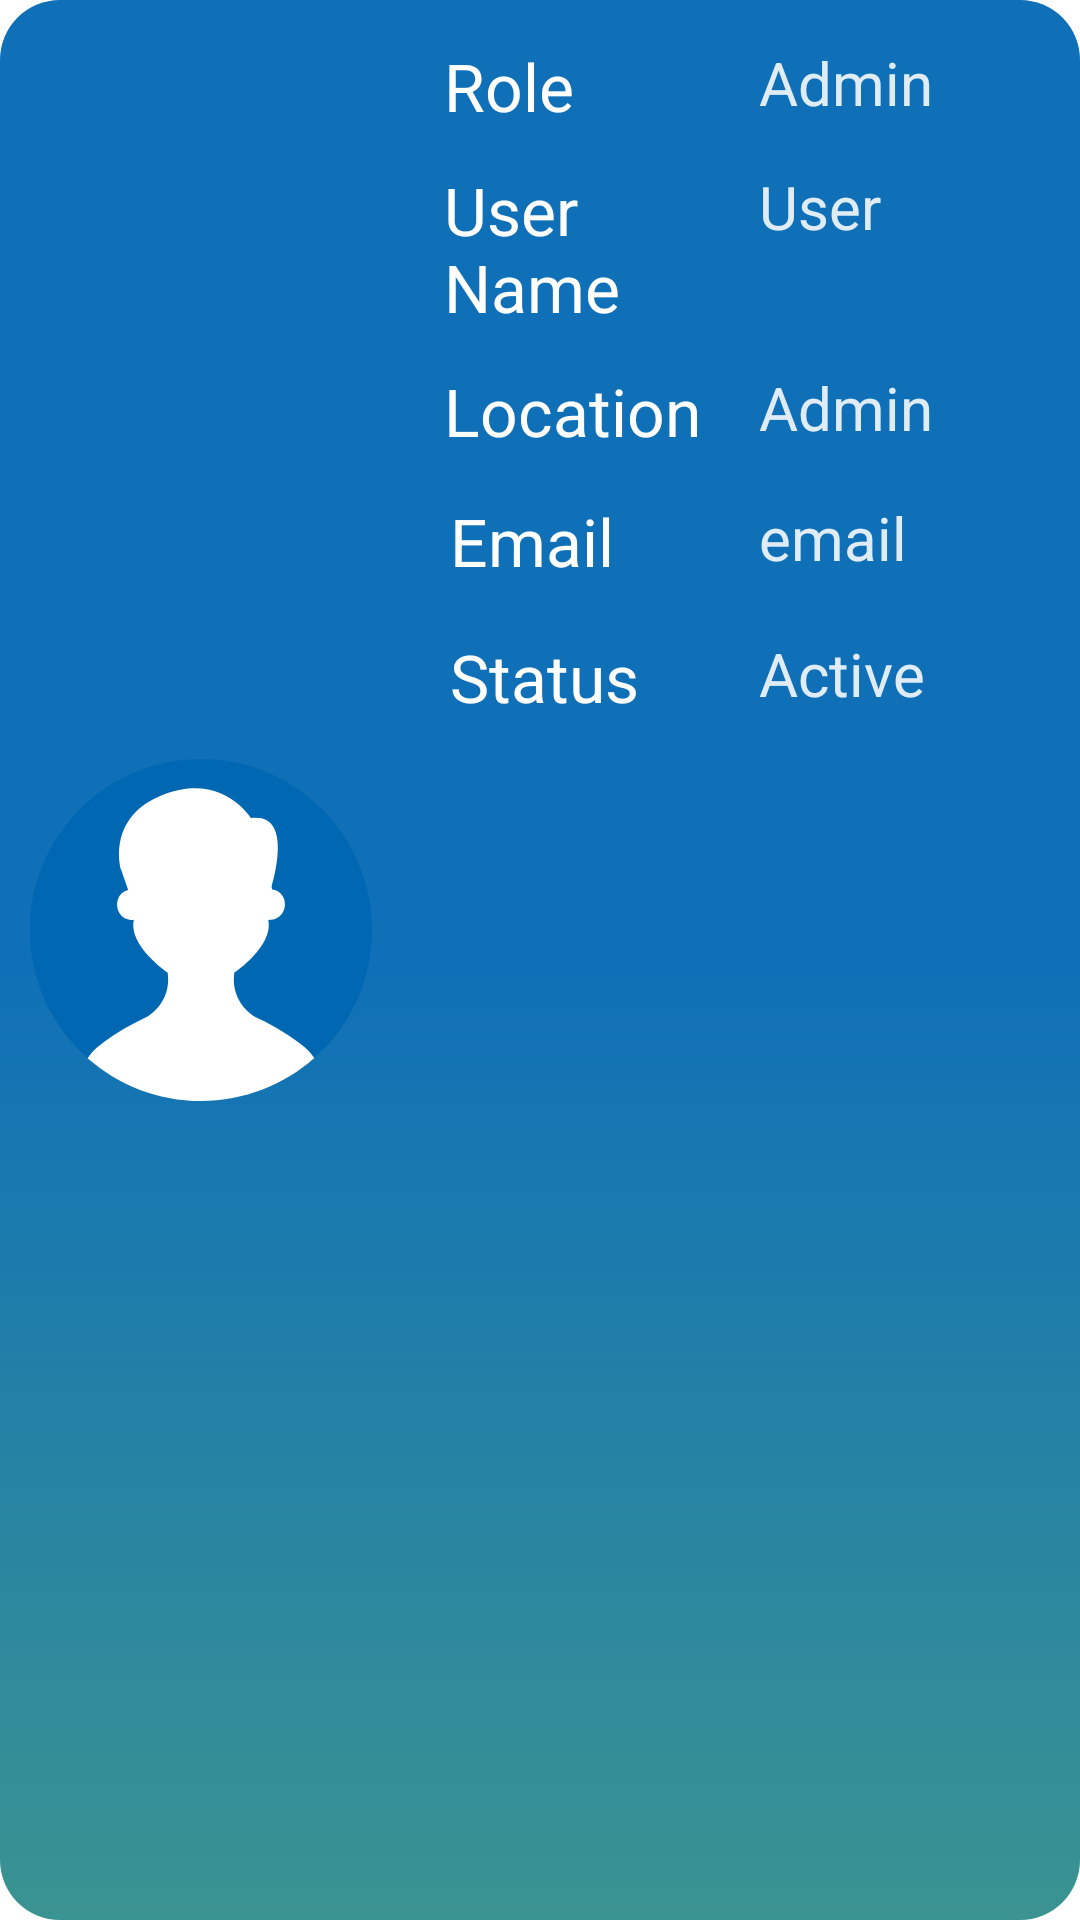

Write the Android layout XML for this screen, with the resource values it uses.
<!-- AndroidManifest.xml: activity theme addDeviceStyle -->
<!-- res/layout/fragment_user.xml -->
<?xml version="1.0" encoding="utf-8"?>
    <LinearLayout
        android:layout_width="match_parent"
        android:layout_height="wrap_content"
        xmlns:android="http://schemas.android.com/apk/res/android"
        xmlns:app="http://schemas.android.com/apk/res-auto"
        xmlns:tools="http://schemas.android.com/tools"
        android:orientation="horizontal"
        tools:context=".UserFragment"
        android:layout_margin="2dp"
        android:background="@drawable/card_preferance">

    <ImageView
        android:layout_width="wrap_content"
        android:id="@+id/iv_user_profile"
        android:layout_height="match_parent"
        android:layout_margin="10dp"
        android:layout_gravity="center_horizontal"
        android:src="@drawable/ic_user__profile_svg"
        android:layout_weight="1" />

    <LinearLayout
        android:layout_width="wrap_content"
        android:padding="8dp"
        android:layout_height="match_parent"
        android:layout_gravity="center_horizontal"
        android:orientation="vertical"
        android:layout_marginTop="10dp"
        android:layout_weight="3">

       <LinearLayout
           android:layout_width="match_parent"
           android:layout_height="wrap_content"
           android:orientation="horizontal"
           android:layout_margin="6dp"
           android:weightSum="2">

           <TextView
               android:layout_width="match_parent"
               android:layout_height="wrap_content"
               android:layout_weight="1"
               android:textSize="22sp"
               android:layout_gravity="start"
               android:textColor="@color/text_color_light"
               android:text="Role" />
           <TextView
               android:layout_width="match_parent"
               android:layout_height="wrap_content"
               android:layout_weight="1"
               android:layout_marginStart="6dp"
               android:textSize="20sp"
               android:layout_gravity="center_horizontal"
               android:textColor="@color/text_color_light_87"
               android:text="Admin">
           </TextView>
       </LinearLayout>
        <LinearLayout
            android:layout_width="match_parent"
            android:layout_height="wrap_content"
            android:orientation="horizontal"
            android:layout_margin="6dp"
            android:weightSum="2">

            <TextView
                android:layout_width="match_parent"
                android:layout_height="wrap_content"
                android:layout_weight="1"
                android:layout_gravity="start"
                android:textSize="22sp"
                android:textColor="@color/text_color_light"
                android:text="User Name" />
            <TextView
                android:layout_width="match_parent"
                android:layout_height="wrap_content"
                android:id="@+id/tv_userName_value"
                android:layout_weight="1"
                android:layout_gravity="center_horizontal"
                android:textSize="20sp"
                android:layout_marginStart="6dp"
                android:textColor="@color/text_color_light_87"
                android:text="User">
            </TextView>
        </LinearLayout>
        <LinearLayout
            android:layout_width="match_parent"
            android:layout_height="wrap_content"
            android:orientation="horizontal"
            android:layout_margin="6dp"
            android:weightSum="2">

            <TextView
                android:layout_width="match_parent"
                android:layout_height="wrap_content"
                android:layout_weight="1"
                android:textSize="22sp"
                android:layout_gravity="start"
                android:textColor="@color/text_color_light"
                android:text="Location" />
            <TextView
                android:layout_width="match_parent"
                android:layout_height="wrap_content"
                android:layout_weight="1"
                android:id="@+id/tv_location_value"
                android:layout_gravity="center_horizontal"
                android:layout_marginStart="6dp"
                android:textSize="20sp"
                android:textColor="@color/text_color_light_87"
                android:text="Admin">
            </TextView>
        </LinearLayout>

        <LinearLayout
            android:layout_width="match_parent"
            android:layout_height="wrap_content"
            android:orientation="horizontal"
            android:layout_margin="8dp"
            android:weightSum="2">

            <TextView
                android:layout_width="match_parent"
                android:layout_height="wrap_content"
                android:layout_weight="1"
                android:textSize="22sp"
                android:layout_gravity="start"
                android:textColor="@color/text_color_light"
                android:text="Email" />
            <TextView
                android:layout_width="match_parent"
                android:layout_height="wrap_content"
                android:layout_weight="1"
                android:id="@+id/tv_email_value"
                android:layout_marginStart="6dp"
                android:layout_gravity="center_horizontal"
                android:textSize="20sp"
                android:textColor="@color/text_color_light_87"
                android:text="email">
            </TextView>
        </LinearLayout>
        <LinearLayout
            android:layout_width="match_parent"
            android:layout_height="wrap_content"
            android:orientation="horizontal"
            android:layout_margin="8dp"
            android:weightSum="2">

            <TextView
                android:layout_width="match_parent"
                android:layout_height="wrap_content"
                android:layout_weight="1"
                android:textSize="22sp"
                android:layout_gravity="start"
                android:textColor="@color/text_color_light"
                android:text="Status" />
            <TextView
                android:layout_width="match_parent"
                android:layout_height="wrap_content"
                android:layout_weight="1"
                android:layout_marginStart="6dp"
                android:layout_gravity="center_horizontal"
                android:textSize="20sp"
                android:textColor="@color/text_color_light_87"
                android:text="Active"/>
        </LinearLayout>
    </LinearLayout>
    </LinearLayout>
<!-- resources referenced by this layout -->
<resources>
  <color name="text_color_light">#FFFFFF</color>
  <color name="text_color_light_87">#DEFFFFFF</color>
  <!-- drawable card_preferance (drawable) -->
  <?xml version="1.0" encoding="utf-8"?>
  <shape xmlns:android="http://schemas.android.com/apk/res/android"
      android:shape="rectangle">
      <gradient
          android:startColor="#f02e8d8a"
          android:centerColor="#f00067b3"
          android:endColor="#f00067b3"
          android:angle="90"/>
      <corners android:bottomRightRadius="20dp"
          android:bottomLeftRadius="20dp"
          android:topRightRadius="20dp"
          android:topLeftRadius="20dp"/>
  
  </shape>
  <!-- drawable ic_user__profile_svg (drawable) -->
  <vector android:height="100dp" android:viewportHeight="508"
      android:viewportWidth="508" android:width="100dp" xmlns:android="http://schemas.android.com/apk/res/android">
      <path android:fillColor="#0067b3" android:pathData="M254,0C113.7,0 0,113.7 0,254c0,75.7 33.1,143.7 85.7,190.3C130.6,483.9 189.5,508 254,508c64.6,0 123.5,-24.1 168.3,-63.8C474.9,397.7 508,329.7 508,254C508,113.7 394.3,0 254,0z"/>
      <path android:fillColor="#ffffff" android:pathData="M402.4,423.6c-13,-9.7 -36.6,-25.8 -62.3,-37.7c-25.7,-11.8 -40.8,-39.5 -36.7,-67.4c0,-0.4 0.1,-0.8 0.2,-1.3c0,0 58.5,-39.6 50.4,-78.2c0,0 1.8,0.1 4.5,-0.1c25.8,-2.4 27.4,-40.8 1.9,-44.9c-0.2,0 -0.5,-0.1 -0.7,-0.1l-0.8,-4.2c7.8,-27.3 26.8,-110 -30.7,-102c0,0 -41.3,-68.3 -128.6,-35.4C112.2,85.1 135,163.4 135,163.4l10.8,31.2c-23.5,5.8 -21.3,42.1 3.7,44.4c2.7,0.2 4.6,0.1 4.6,0.1c-8.2,38.6 50.3,78.2 50.3,78.2c0.1,0.5 0.1,0.9 0.2,1.3c4,27.9 -11.1,55.6 -36.7,67.4c-25.8,11.9 -49.3,28.1 -62.3,37.7c-7.8,5.7 -14.7,12.6 -20,20.7c45,39.5 103.9,63.6 168.4,63.6c64.6,0 123.5,-24.1 168.3,-63.8C417.1,436.2 410.2,429.3 402.4,423.6z"/>
  </vector>
  <style name="addDeviceStyle" parent="Theme.MaterialComponents.Light.DarkActionBar">
          
          <item name="colorPrimary">@color/colorPrimary</item>
          <item name="windowNoTitle">false</item>
          <item name="windowActionBar">true</item>
          <item name="colorPrimaryDark">@color/colorPrimary</item>
          <item name="colorAccent">@color/colorAccent</item>
      </style>
  <color name="colorPrimary">#0067B3 </color>
  <color name="colorAccent">#0067B3 </color>
</resources>
